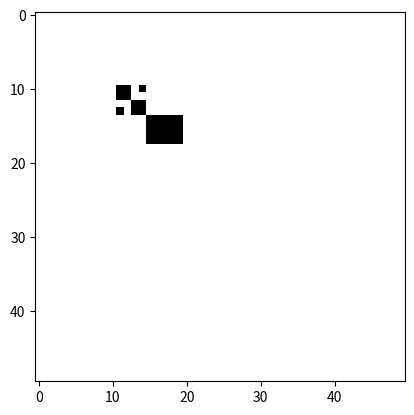

This chart was generated by the following Python code:

import numpy as np
import matplotlib.animation as animation
import matplotlib.pyplot as plt



def rule_of_life(x,y):
    #计算4x4矩阵内数值求和作为周围环境的参数
    nums_neighbours = np.sum(universe[x-1:x+2,y-1:y+2])-universe[x,y]
    if universe[x,y] == 1:
        if nums_neighbours < 2 or nums_neighbours > 3:
            new_universe[x,y] = 0
    elif universe[x,y] == 0:
        if nums_neighbours == 3:
            new_universe[x,y] = 1
#遍历画布上所有点值，出现以上两种情况的，改变值，最终返回新的universe
def judgement_day():
    global universe
    row = universe.shape[0]
    col = universe.shape[1]
    for i in range(row):
        for j in range(col):
            rule_of_life(i,j)

    universe = np.copy(new_universe)


if __name__ == "__main__":
    universe = np.zeros((50, 50))
    moon = [[1, 1, 0, 1],
            [1, 1, 0, 0],
            [0, 0, 1, 1],
            [1, 0, 1, 1]]

    # earth = [[1,1,0,1],
    #         [1,1,0,0],
    #         [0,0,1,1],
    #         [1,0,1,1]]

    earth = [[1, 1, 1, 1, 1],
             [1, 1, 1, 1, 1],
             [1, 1, 1, 1, 1],
             [1, 1, 1, 1, 1]]
    #初始化universe，位置10：14占位11，12，13，14，其他同理
    universe[10:14, 11:15] = moon
    universe[14:18, 15:20] = earth

    # 可视化出来
    plt.imshow(universe, cmap='binary')
    plt.show()

    new_universe = np.copy(universe)
    #制作动画
    fig = plt.figure()
    plt.axis("off")
    #动画是连续的图片，因此将图片放到frame集合里，再用ArtistAnimation连续播放
    frame = []
    for i in range(500):
        frame.append((plt.imshow(universe,cmap="Blues"),))
        #产生图片
        judgement_day()
    img_animation = animation.ArtistAnimation(fig,frame,interval=1000,repeat_delay=1000,blit=True)
    #没有show显示不出来
    plt.show()




